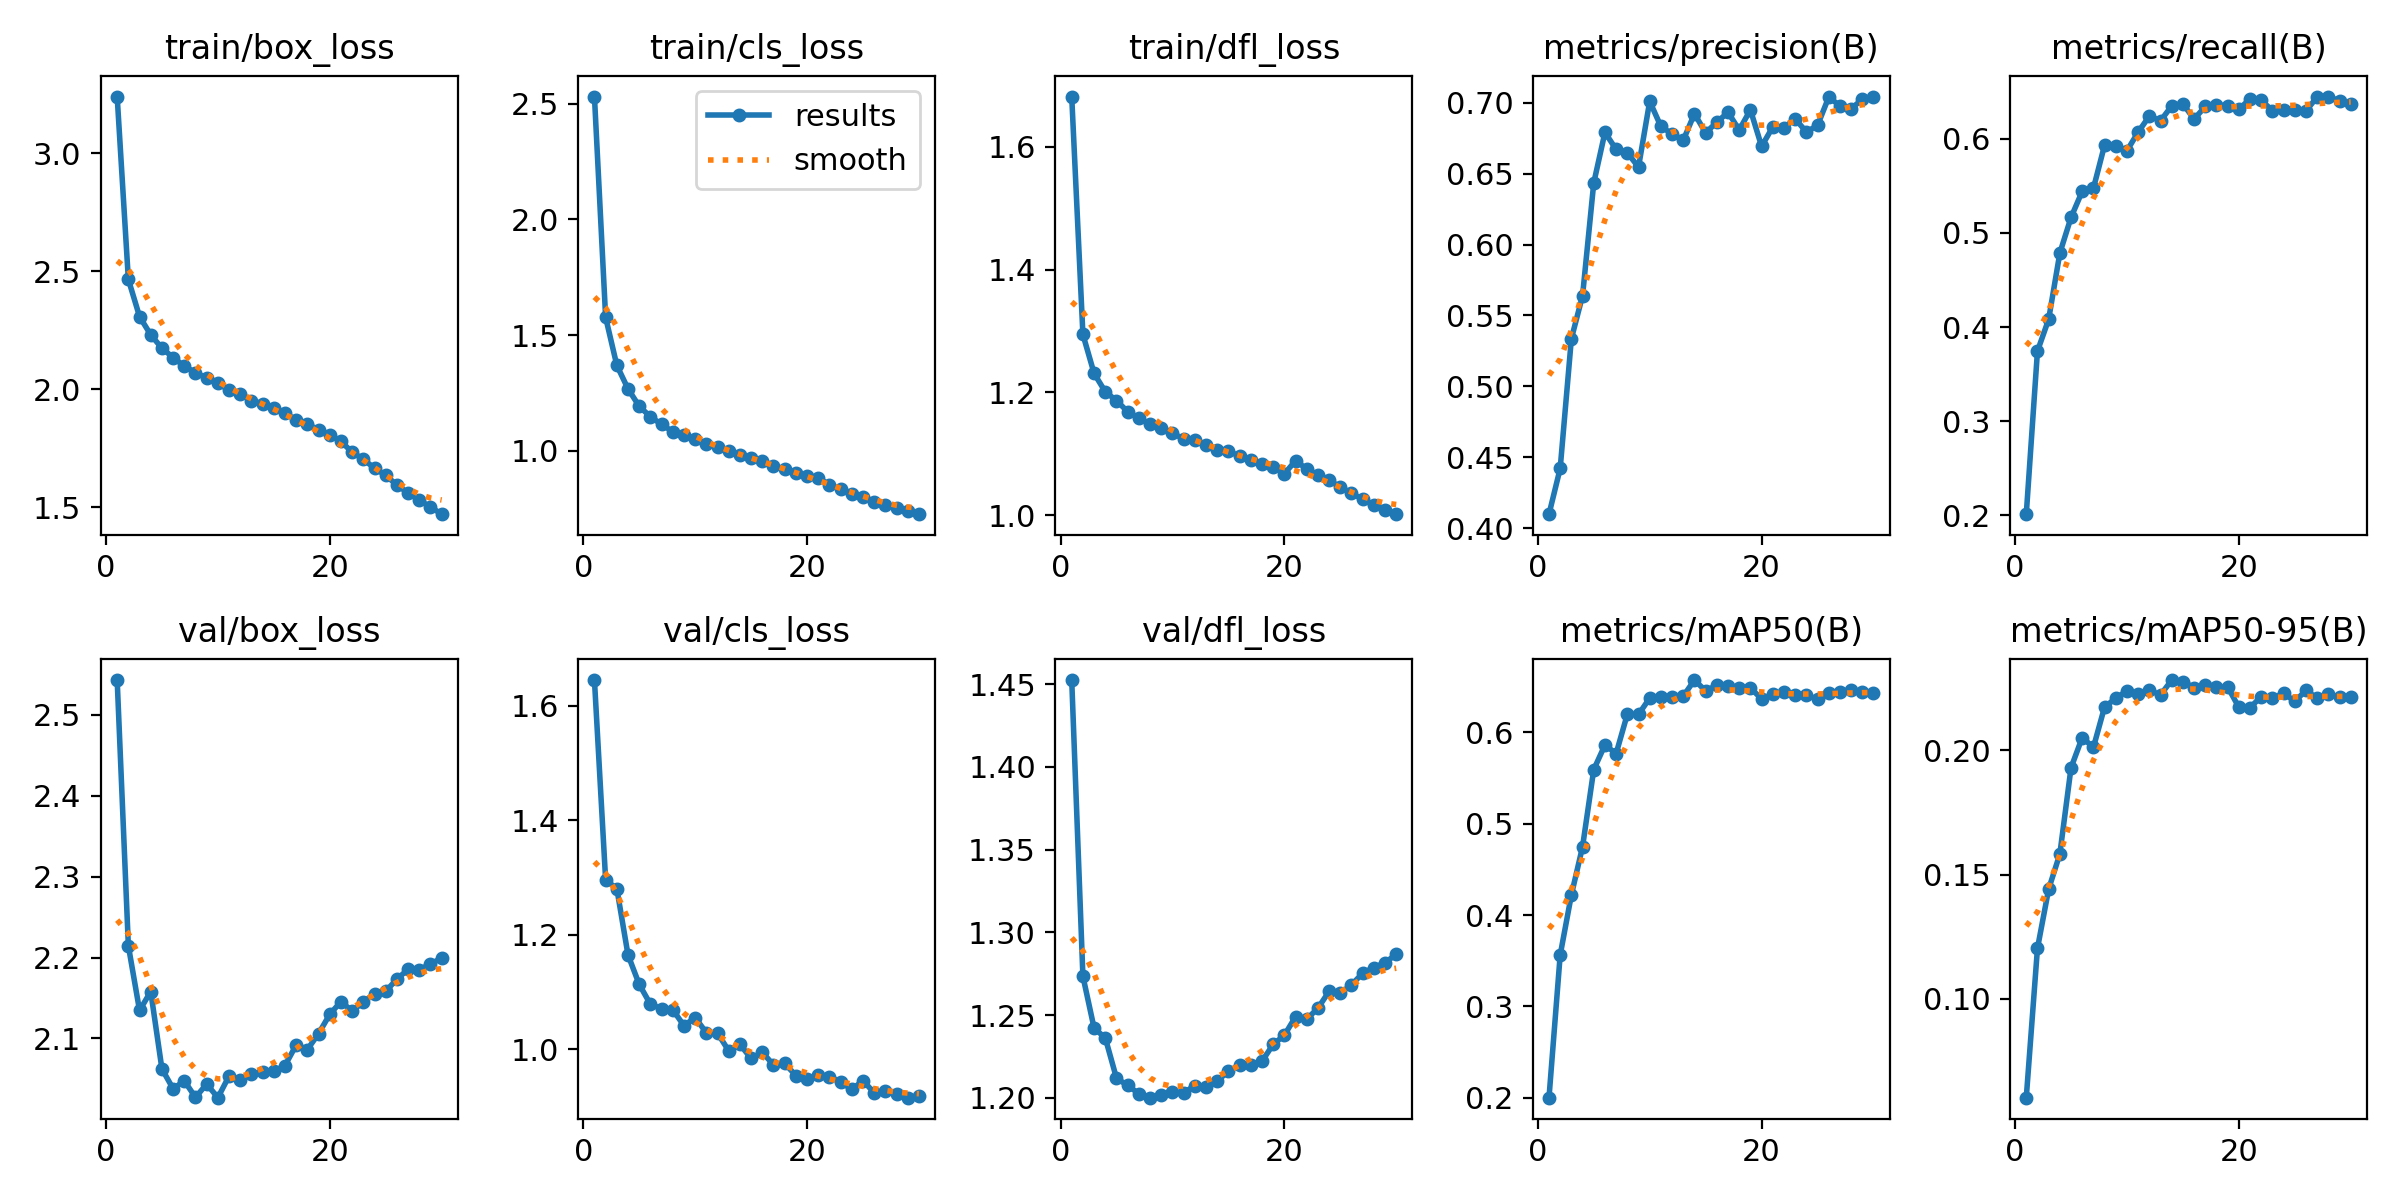

Values plotted in this chart, from the file beside it:
epoch, time, train/box_loss, train/cls_loss, train/dfl_loss, metrics/precision(B), metrics/recall(B), metrics/mAP50(B), metrics/mAP50-95(B), val/box_loss, val/cls_loss, val/dfl_loss, lr/pg0, lr/pg1, lr/pg2
1, 423.7, 3.24, 2.531, 1.681, 0.4098, 0.2014, 0.2002, 0.06017, 2.543, 1.645, 1.452, 0.06706, 0.0003327, 0.0003327
2, 839.3, 2.465, 1.577, 1.294, 0.442, 0.3744, 0.3562, 0.1203, 2.215, 1.296, 1.273, 0.03404, 0.0006441, 0.0006441
3, 1256, 2.308, 1.369, 1.231, 0.5335, 0.4082, 0.422, 0.1442, 2.135, 1.281, 1.242, 0.0009947, 0.0009334, 0.0009334
4, 1672, 2.23, 1.268, 1.201, 0.564, 0.4785, 0.4748, 0.1583, 2.158, 1.165, 1.236, 0.000901, 0.000901, 0.000901
5, 2087, 2.174, 1.193, 1.187, 0.6434, 0.5164, 0.5591, 0.193, 2.062, 1.113, 1.212, 0.000868, 0.000868, 0.000868
6, 2503, 2.134, 1.147, 1.169, 0.6791, 0.5441, 0.586, 0.2052, 2.038, 1.078, 1.207, 0.000835, 0.000835, 0.000835
7, 2918, 2.097, 1.114, 1.158, 0.6671, 0.5472, 0.5767, 0.2013, 2.048, 1.071, 1.203, 0.000802, 0.000802, 0.000802
8, 3334, 2.07, 1.083, 1.148, 0.6647, 0.5933, 0.6197, 0.2175, 2.027, 1.069, 1.2, 0.000769, 0.000769, 0.000769
9, 3750, 2.047, 1.069, 1.142, 0.6546, 0.5923, 0.6194, 0.221, 2.044, 1.041, 1.202, 0.000736, 0.000736, 0.000736
10, 4166, 2.024, 1.051, 1.133, 0.701, 0.5873, 0.6374, 0.2241, 2.027, 1.055, 1.204, 0.000703, 0.000703, 0.000703
11, 4582, 1.996, 1.029, 1.125, 0.6833, 0.607, 0.6385, 0.2226, 2.054, 1.028, 1.203, 0.00067, 0.00067, 0.00067
12, 4997, 1.982, 1.017, 1.123, 0.678, 0.624, 0.639, 0.2243, 2.049, 1.028, 1.207, 0.000637, 0.000637, 0.000637
13, 5412, 1.951, 0.9979, 1.114, 0.6736, 0.619, 0.6395, 0.2224, 2.056, 0.997, 1.207, 0.000604, 0.000604, 0.000604
14, 5828, 1.938, 0.9813, 1.107, 0.6923, 0.6348, 0.6571, 0.2284, 2.058, 1.008, 1.21, 0.000571, 0.000571, 0.000571
15, 6243, 1.921, 0.97, 1.104, 0.6788, 0.6369, 0.6452, 0.2277, 2.059, 0.9836, 1.216, 0.000538, 0.000538, 0.000538
16, 6659, 1.897, 0.9552, 1.097, 0.6863, 0.6208, 0.6514, 0.2253, 2.067, 0.9944, 1.22, 0.000505, 0.000505, 0.000505
17, 7074, 1.871, 0.9354, 1.09, 0.6933, 0.6342, 0.6501, 0.2263, 2.092, 0.9722, 1.22, 0.000472, 0.000472, 0.000472
18, 7490, 1.85, 0.9211, 1.083, 0.6808, 0.6356, 0.6486, 0.2254, 2.086, 0.975, 1.222, 0.000439, 0.000439, 0.000439
19, 7905, 1.829, 0.9058, 1.08, 0.695, 0.6349, 0.6485, 0.2256, 2.106, 0.9537, 1.232, 0.000406, 0.000406, 0.000406
20, 8321, 1.806, 0.8909, 1.068, 0.6692, 0.6312, 0.6364, 0.2174, 2.13, 0.9482, 1.238, 0.000373, 0.000373, 0.000373
21, 8719, 1.778, 0.8844, 1.089, 0.6829, 0.6422, 0.6414, 0.2173, 2.145, 0.9549, 1.249, 0.00034, 0.00034, 0.00034
22, 9117, 1.733, 0.852, 1.076, 0.6824, 0.6406, 0.6442, 0.2217, 2.134, 0.9513, 1.248, 0.000307, 0.000307, 0.000307
23, 9515, 1.703, 0.8368, 1.066, 0.6887, 0.6299, 0.6402, 0.2211, 2.145, 0.9429, 1.254, 0.000274, 0.000274, 0.000274
24, 9913, 1.665, 0.8152, 1.057, 0.6794, 0.6306, 0.6406, 0.223, 2.155, 0.9294, 1.264, 0.000241, 0.000241, 0.000241
25, 10311, 1.635, 0.8023, 1.046, 0.684, 0.63, 0.6361, 0.2198, 2.158, 0.9448, 1.263, 0.000208, 0.000208, 0.000208
26, 10709, 1.593, 0.7797, 1.036, 0.704, 0.6295, 0.6425, 0.2242, 2.173, 0.9235, 1.268, 0.000175, 0.000175, 0.000175
27, 11106, 1.56, 0.7654, 1.026, 0.6979, 0.6443, 0.6444, 0.2211, 2.185, 0.9273, 1.275, 0.000142, 0.000142, 0.000142
28, 11504, 1.529, 0.7517, 1.016, 0.6959, 0.6447, 0.6465, 0.2225, 2.185, 0.9222, 1.279, 0.000109, 0.000109, 0.000109
29, 11903, 1.5, 0.7393, 1.009, 0.7023, 0.6401, 0.6437, 0.2213, 2.192, 0.915, 1.282, 7.6e-05, 7.6e-05, 7.6e-05
30, 12301, 1.47, 0.726, 1.002, 0.7044, 0.6372, 0.6427, 0.2214, 2.2, 0.9174, 1.287, 4.3e-05, 4.3e-05, 4.3e-05
